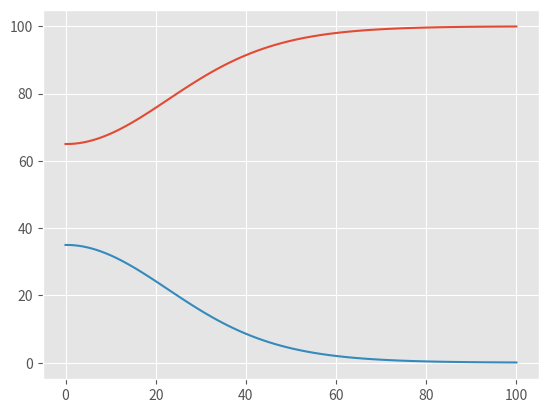

Write the Python code that produced this figure.
#!/usr/bin/python3

import random
import numpy as np

import matplotlib.pyplot as plt
plt.style.use('ggplot') # makes graphs pretty

# initialisation 
N = 100     # population size
A = 65      # initial number of believers A
B = N-A     # initial number of believers B


MAX_TIME = 100
t = 0               # initial time
Ta = 1.0            # initial attractiveness of option A
Tb = 2.0            # initial attractiveness of option B
alpha = 0.1         # strength of the transmission process
believersA = []    
believersB = []

believersA.append(A)
believersB.append(B)

    
def payoff(believers, Tx,Ty):
    """ payoff is the interest of 'conversion' of believers from one option (religion) to another.
        It depends on the current proportion between believers in the population.
        And its attractiveness to believers (defined in the 'attractiveness' function).
    """
    proportionBelievers = (believers / N) 
    attraction = (Tx) / (Ty + Tx)
    return proportionBelievers * attraction

def attractiveness(Ta, Tb):
    """ attractiveness is a dynamically changing feature of each cultural option. 
    The function is composed of the current value for each option (Ta, Tb)
    and a small stochastic change defined by the function K
    

    ####### different options for modelling attractiveness  ########
    # OPTION 1 - fixed attractiveness
    """
    Ka = 0.1
    Kb = 0


    Ta = Ta+Ka
    Tb = Tb+Kb

    return Ta, Tb
    
    
def attractiveness2(Ta, Tb):   
    """
    # OPTION 2 - gaussian noise with strong tail (lognormal distribution)
    """
    Ka, Kb = np.random.normal(0, 1, 2)
    diff = Ka-Kb
    Ta += diff
    Tb -= diff
    return Ta, Tb

    
def attractiveness3(Ta, Tb):
    """
    # OPTION 3 - anti-conformist behavior 
    # sort of lotka-volterra where diff of attractiveness is negatively correlated with diff of populations
    # we use gamma to add some stochasticity
    """
    Ka = 0
    Kb = 0

    diffPop = np.random.gamma(believersA[t], 1) - np.random.gamma(believersB[t], 1)
    # if diffPop is negative it means that we have more believers of A than B
    # so we have to promote Kb
    if diffPop<0:
        Ka = -diffPop

    # else we should promote Ka        
    else:
        Kb = diffPop
    # add 1 to avoid dividing by 0 if both are 0        
    Ta += Ka
    Tb += Kb

    return Ta, Tb

while t < MAX_TIME: 
    """ Main loop. Repeat until stop condition is met.
    1. define the current attractiveness of each option 
    2. define proportion of population swithching from B to A and vice versa
    3. calculate current numbers of practicioners of each option
    4. output the numbers to two lists for plotting    
    
    """
   
    # define the current attractiveness of each option
    Ta, Tb = attractiveness(Ta, Tb)
    
    # calculate the change between believers A and B in the current time step       
    variationBA = payoff(A, Ta, Tb)      
    variationAB = payoff(B, Tb, Ta)     
    difference = variationBA - variationAB

    # B -> A
    if difference> 0:
        variation = difference*B
    # A -> B        
    else:
        variation = difference*A

    # control the pace of variation with alpha
    variation = alpha*variation        
    # update the population    
    A = A + variation
    B = B - variation
    
    # save the values to a list for plotting    
    believersA.append(A)
    believersB.append(B)
        
    # time = time + 1        
    t+=1 
    
# plot the results   
plt.plot(believersA)
plt.plot(believersB) 

plt.show()
#plt.savefig('plottedFig.png')
